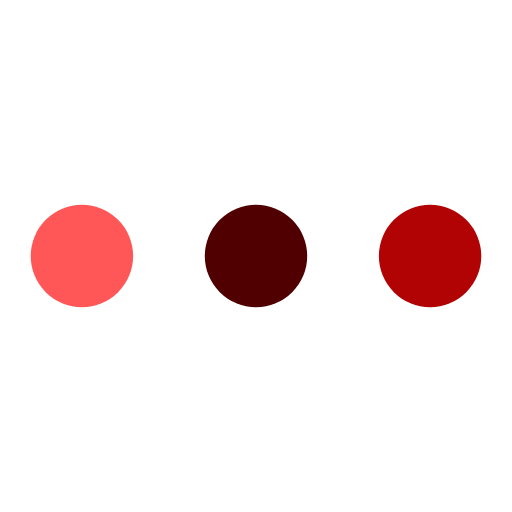
t = 0.00 s
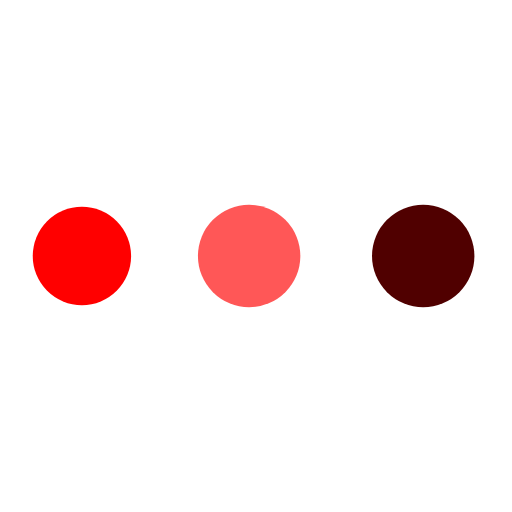
t = 0.19 s
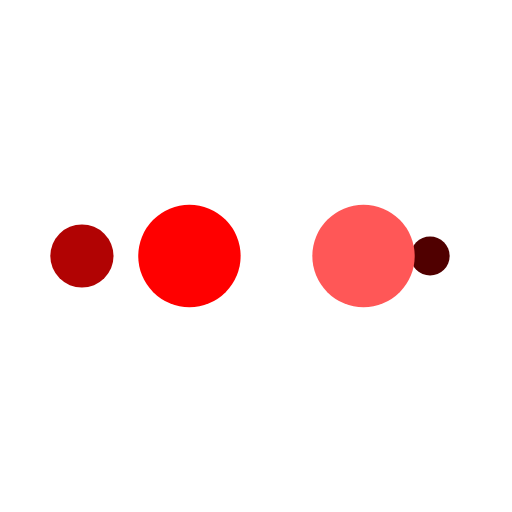
t = 0.31 s
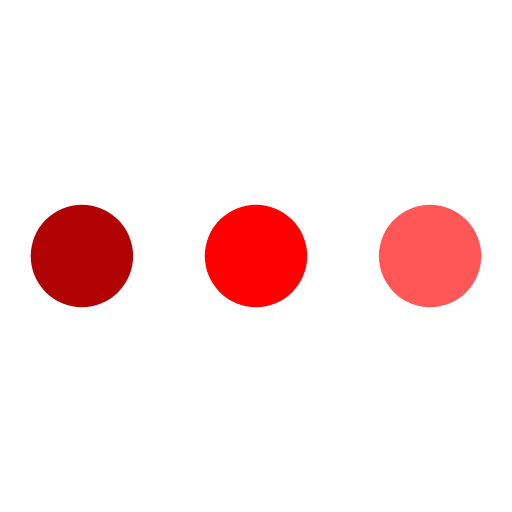
t = 0.50 s
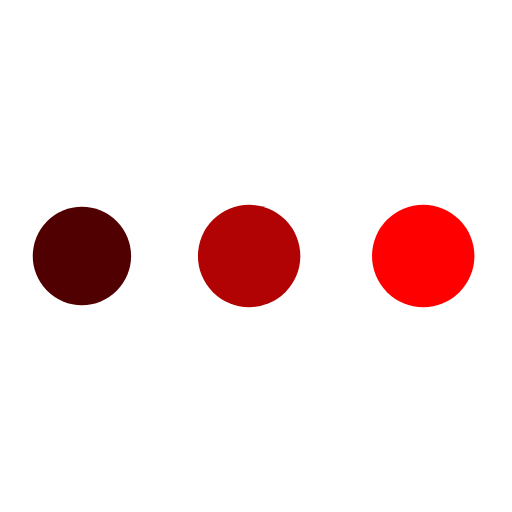
t = 0.69 s
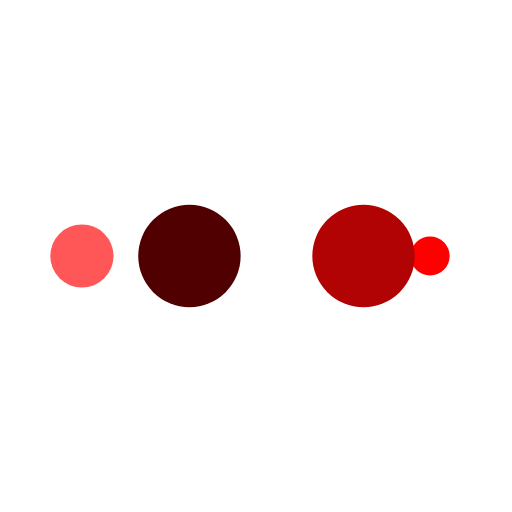
t = 0.81 s

The animated SVG that drew these frames (rendered in a browser with its animation timeline set to each time). Animation: 10 SMIL elements (animate=10); one cycle of 1.00 s, repeats indefinitely.

<svg xmlns="http://www.w3.org/2000/svg" viewBox="0 0 100 100" preserveAspectRatio="xMidYMid" width="200" height="200" style="shape-rendering: auto; display: block;" xmlns:xlink="http://www.w3.org/1999/xlink">
  <g>
    <circle fill="#b10303" r="10" cy="50" cx="84">
      <animate begin="0s" keySplines="0 0.5 0.5 1" values="10;0" keyTimes="0;1" calcMode="spline" dur="0.25s" repeatCount="indefinite" attributeName="r"></animate>
      <animate begin="0s" values="#b10303;#500000;#ff5757;#ff0000;#b10303" keyTimes="0;0.25;0.5;0.75;1" calcMode="discrete" dur="1s" repeatCount="indefinite" attributeName="fill"></animate>
    </circle>
    <circle fill="#b10303" r="10" cy="50" cx="16">
      <animate begin="0s" keySplines="0 0.5 0.5 1;0 0.5 0.5 1;0 0.5 0.5 1;0 0.5 0.5 1" values="0;0;10;10;10" keyTimes="0;0.25;0.5;0.75;1" calcMode="spline" dur="1s" repeatCount="indefinite" attributeName="r"></animate>
      <animate begin="0s" keySplines="0 0.5 0.5 1;0 0.5 0.5 1;0 0.5 0.5 1;0 0.5 0.5 1" values="16;16;16;50;84" keyTimes="0;0.25;0.5;0.75;1" calcMode="spline" dur="1s" repeatCount="indefinite" attributeName="cx"></animate>
    </circle>
    <circle fill="#ff0000" r="10" cy="50" cx="50">
      <animate begin="-0.25s" keySplines="0 0.5 0.5 1;0 0.5 0.5 1;0 0.5 0.5 1;0 0.5 0.5 1" values="0;0;10;10;10" keyTimes="0;0.25;0.5;0.75;1" calcMode="spline" dur="1s" repeatCount="indefinite" attributeName="r"></animate>
      <animate begin="-0.25s" keySplines="0 0.5 0.5 1;0 0.5 0.5 1;0 0.5 0.5 1;0 0.5 0.5 1" values="16;16;16;50;84" keyTimes="0;0.25;0.5;0.75;1" calcMode="spline" dur="1s" repeatCount="indefinite" attributeName="cx"></animate>
    </circle>
    <circle fill="#ff5757" r="10" cy="50" cx="84">
      <animate begin="-0.5s" keySplines="0 0.5 0.5 1;0 0.5 0.5 1;0 0.5 0.5 1;0 0.5 0.5 1" values="0;0;10;10;10" keyTimes="0;0.25;0.5;0.75;1" calcMode="spline" dur="1s" repeatCount="indefinite" attributeName="r"></animate>
      <animate begin="-0.5s" keySplines="0 0.5 0.5 1;0 0.5 0.5 1;0 0.5 0.5 1;0 0.5 0.5 1" values="16;16;16;50;84" keyTimes="0;0.25;0.5;0.75;1" calcMode="spline" dur="1s" repeatCount="indefinite" attributeName="cx"></animate>
    </circle>
    <circle fill="#500000" r="10" cy="50" cx="16">
      <animate begin="-0.75s" keySplines="0 0.5 0.5 1;0 0.5 0.5 1;0 0.5 0.5 1;0 0.5 0.5 1" values="0;0;10;10;10" keyTimes="0;0.25;0.5;0.75;1" calcMode="spline" dur="1s" repeatCount="indefinite" attributeName="r"></animate>
      <animate begin="-0.75s" keySplines="0 0.5 0.5 1;0 0.5 0.5 1;0 0.5 0.5 1;0 0.5 0.5 1" values="16;16;16;50;84" keyTimes="0;0.25;0.5;0.75;1" calcMode="spline" dur="1s" repeatCount="indefinite" attributeName="cx"></animate>
    </circle>
  </g>
</svg>
